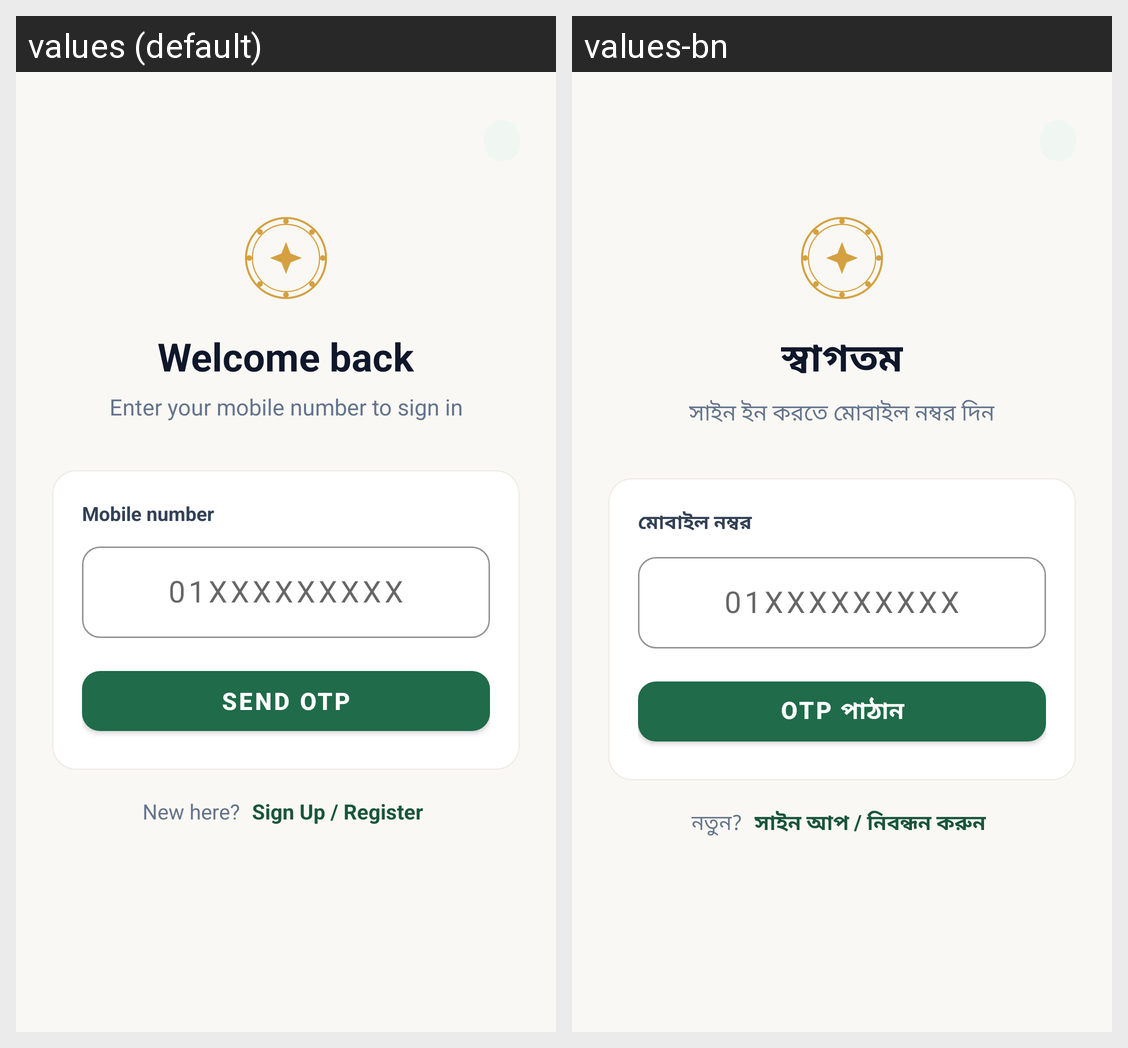

Here is an Android app screen in its default locale and in the app's own translations. Write out the translated-string differences for the strings that appear on this screen.
Android screen res/layout/activity_login.xml rendered under 2 locales, left to right: values (default), values-bn. Device: Nexus 5 (rendered at 1080×1920; each locale shown at half size, 540×960, under a caption strip naming it); theme Theme.AlumniApp.Main.
Strings drawn on this screen, with the default value and each locale's value (text and hints the layout hard-codes, and strings that could not be matched under every locale, appear in the picture but are not listed):

auth_login_title
  values: Welcome back
  values-bn: স্বাগতম

auth_login_sub
  values: Enter your mobile number to sign in
  values-bn: সাইন ইন করতে মোবাইল নম্বর দিন

auth_phone_label
  values: Mobile number
  values-bn: মোবাইল নম্বর

auth_send_code
  values: Send OTP
  values-bn: OTP পাঠান

auth_no_account
  values: New here?
  values-bn: নতুন?

landing_find_me
  values: Sign Up / Register
  values-bn: সাইন আপ / নিবন্ধন করুন
